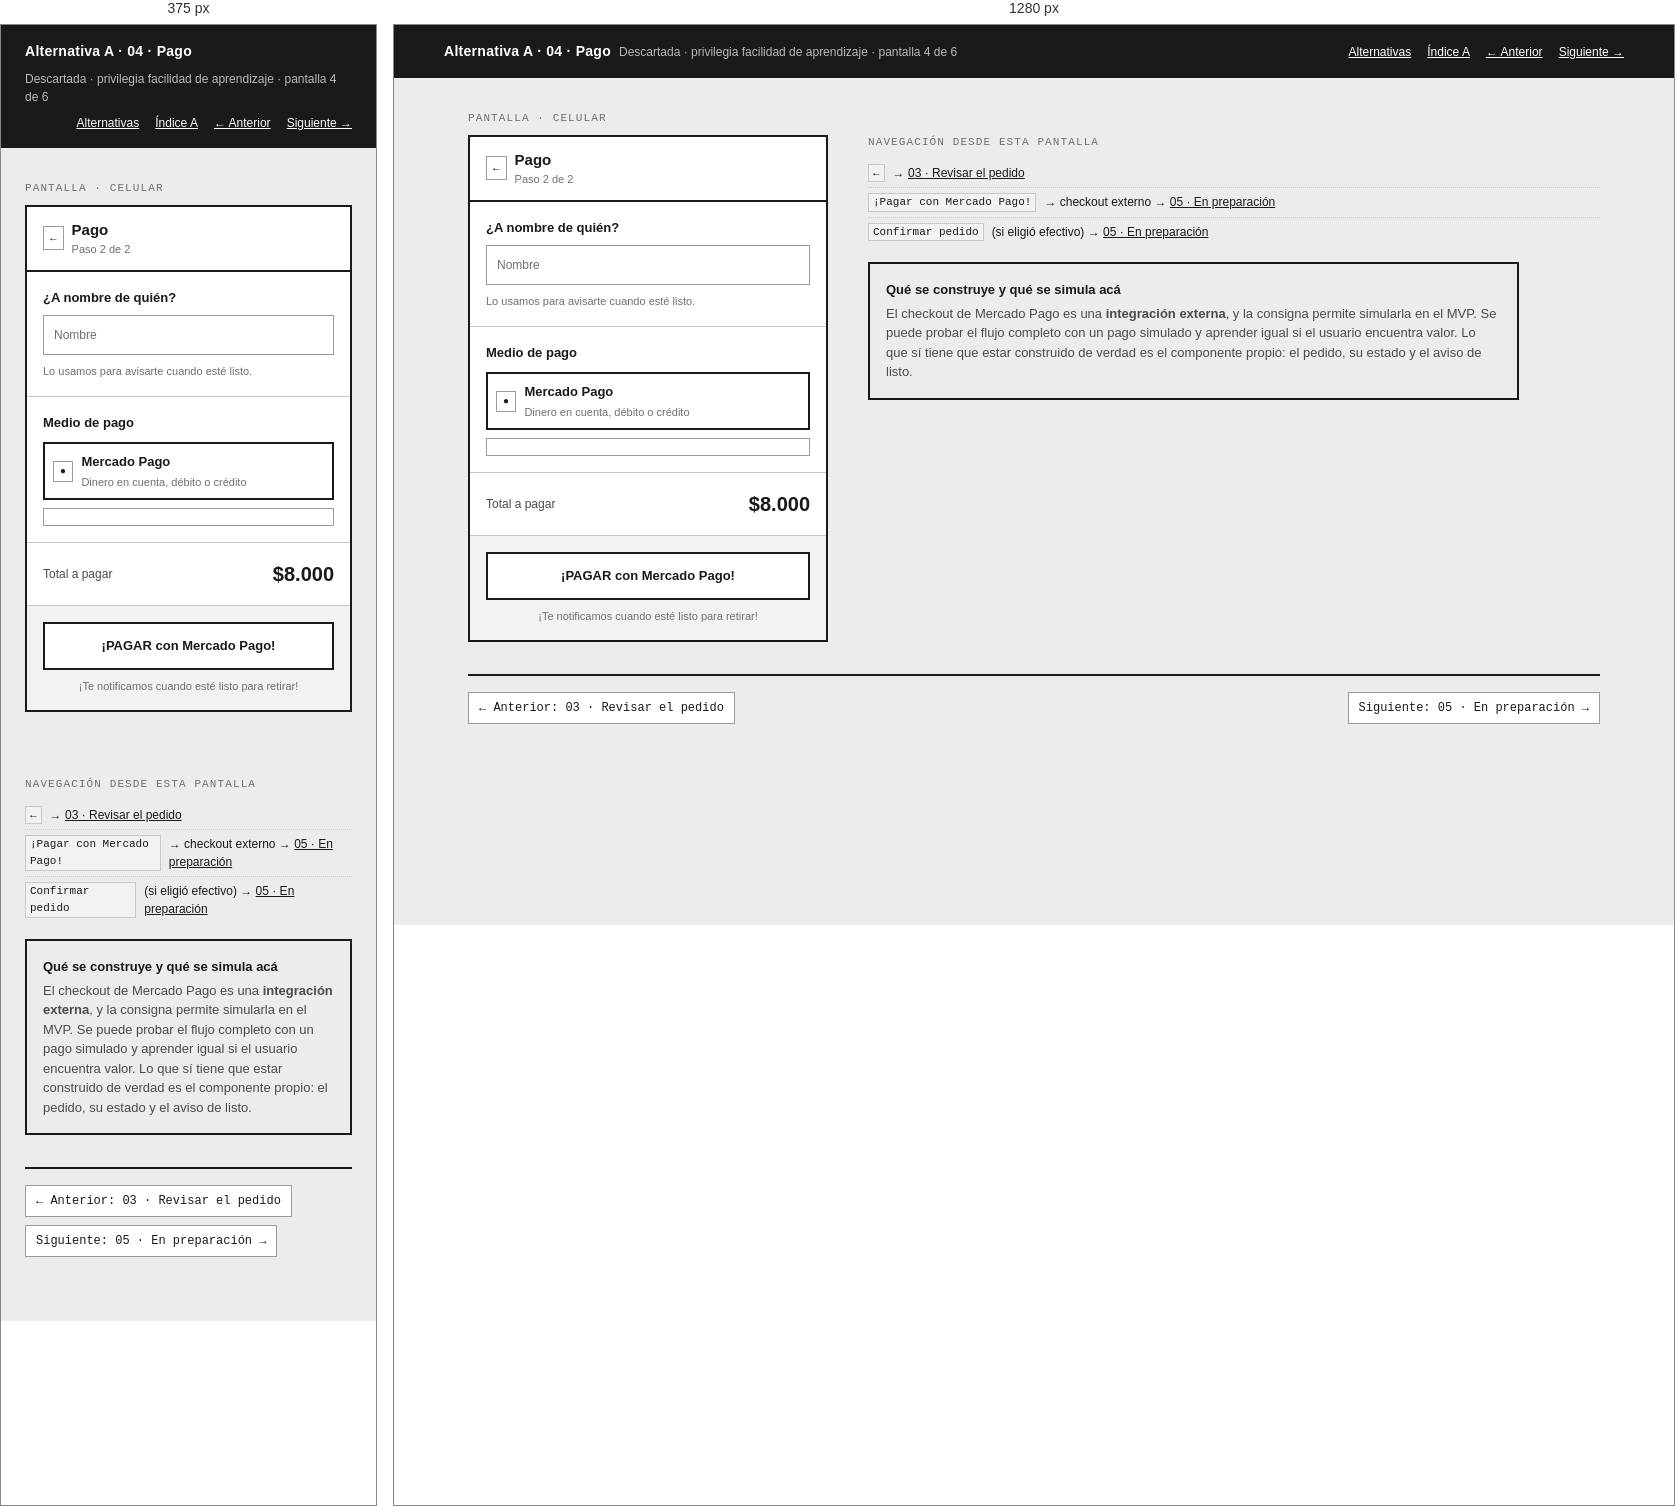
Rendered at 375 px and 1280 px, left to right.

<!-- file: 04-pago.html -->
<!doctype html>
<html lang="es">
<head>
<meta charset="utf-8">
<meta name="viewport" content="width=device-width, initial-scale=1">
<title>A · 04 · Pago · Wireframe BuffetYa!</title>
<link rel="stylesheet" href="../wireframe.css">
</head>
<body>

<header class="topbar">
  <div class="topbar__in">
    <span class="topbar__t">Alternativa A · 04 · Pago</span>
    <span class="topbar__s">Descartada · privilegia facilidad de aprendizaje · pantalla 4 de 6</span>
    <nav class="topbar__nav">
      <a href="../index.html">Alternativas</a>
      <a href="index.html">Índice A</a>
      <a href="03-pedido.html">&larr; Anterior</a>
      <a href="05-estado.html">Siguiente &rarr;</a>
    </nav>
  </div>
</header>

<main class="sheet">
  <div class="pair">

    <div>
      <p class="screen__label">Pantalla · celular</p>
      <div class="screen">

        <div class="appbar">
          <span class="appbar__act">&larr;</span>
          <div class="appbar__grow">
            <div class="appbar__title">Pago</div>
            <div class="appbar__sub">Paso 2 de 2</div>
          </div>
        </div>

        <div class="band">
          <div class="rowx" style="align-items:flex-start">
            <div class="stack" style="flex:1">
              <span class="h">¿A nombre de quién?</span>
              <div class="field">Nombre</div>
              <span class="micro">Lo usamos para avisarte cuando esté listo.</span>
            </div>
          </div>
        </div>

        <div class="band">
          <div class="rowx" style="align-items:flex-start; margin-bottom:10px">
            <span class="h" style="flex:1">Medio de pago</span>
          </div>

          <div class="stack">
            <div class="card" style="border-width:2px; border-color:var(--w-ink)">
              <div class="rowx">
                <span class="tag">●</span>
                <div class="stack" style="flex:1; gap:2px">
                  <span class="h">Mercado Pago</span>
                  <span class="micro">Dinero en cuenta, débito o crédito</span>
                </div>
              </div>
            </div>

            <div class="card">
              <!-- <div class="rowx">
                <span class="tag">○</span>
                <div class="stack" style="flex:1; gap:2px">
                  <span class="rowx" style="gap:6px">
                    <span class="h">Efectivo al retirar</span>
                  </span>
                  <span class="micro">Pagás en el mostrador cuando lo buscás</span>
                </div>
              </div> -->
            </div>
          </div>
        </div>

        <div class="band">
          <div class="between">
            <span class="sub">Total a pagar</span>
            <b style="font-size:20px">$8.000</b>
          </div>
        </div>

        <div class="band band--fill">
          <div class="rowx" style="align-items:flex-start; margin-bottom:8px">
            <div style="flex:1">
              <a class="btn btn--primary" href="05-estado.html">¡PAGAR con Mercado Pago!</a>
            </div>
          </div>
          <p class="micro" style="text-align:center">
           ¡Te notificamos cuando esté listo para retirar!
          </p>
        </div>

      </div>
    </div>

    <div class="notes">
      <div class="links">
        <div class="links__h">Navegación desde esta pantalla</div>
        <ul>
          <li><code>&larr;</code> <span>&rarr; <a href="03-pedido.html">03 · Revisar el pedido</a></span></li>
          <li><code>¡Pagar con Mercado Pago!</code> <span>&rarr; checkout externo &rarr; <a href="05-estado.html">05 · En preparación</a></span></li>
          <li><code>Confirmar pedido</code> <span>(si eligió efectivo) &rarr; <a href="05-estado.html">05 · En preparación</a></span></li>
        </ul>
      </div>

      <div class="callout">
        <div class="callout__h">Qué se construye y qué se simula acá</div>
        <p>
          El checkout de Mercado Pago es una <b>integración externa</b>, y la consigna
          permite simularla en el MVP. Se puede probar el flujo completo con un pago
          simulado y aprender igual si el usuario encuentra valor. Lo que sí tiene que
          estar construido de verdad es el componente propio: el pedido, su estado y
          el aviso de listo.
        </p>
      </div>
    </div>

  </div>

  <div class="flownav">
    <a href="03-pedido.html">&larr; Anterior: 03 · Revisar el pedido</a>
    <span class="flownav__sp"></span>
    <a href="05-estado.html">Siguiente: 05 · En preparación &rarr;</a>
  </div>
</main>
</body>
</html>


/* @media block from wireframe.css */
@media (max-width: 860px) { .pair { grid-template-columns: 1fr; } }

/* @media block from wireframe.css */
@media (max-width: 860px) { .screen { position: static; } }